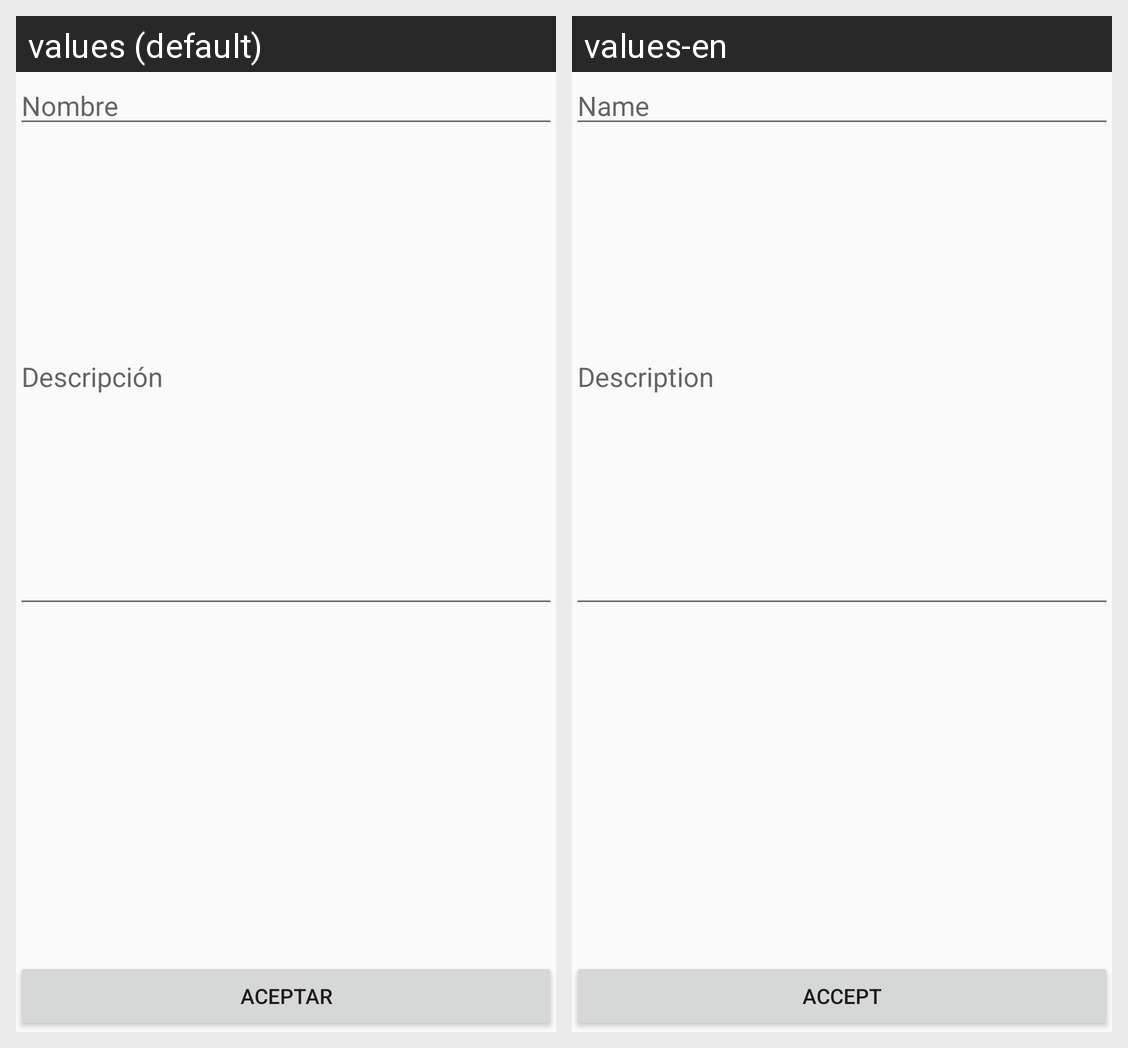

Translations of the strings shown on this Android screen, per locale in the grid:
Android screen res/layout/activity_crear_almacen.xml rendered under 2 locales, left to right: values (default), values-en. Device: Nexus 5 (rendered at 1080×1920; each locale shown at half size, 540×960, under a caption strip naming it); theme Theme.AppCompat.Light.
Strings drawn on this screen, with the default value and each locale's value (text and hints the layout hard-codes, and strings that could not be matched under every locale, appear in the picture but are not listed):

etNombre
  values: Nombre
  values-en: Name

etDescripcion
  values: Descripción
  values-en: Description

btnAceptar
  values: Aceptar
  values-en: Accept
